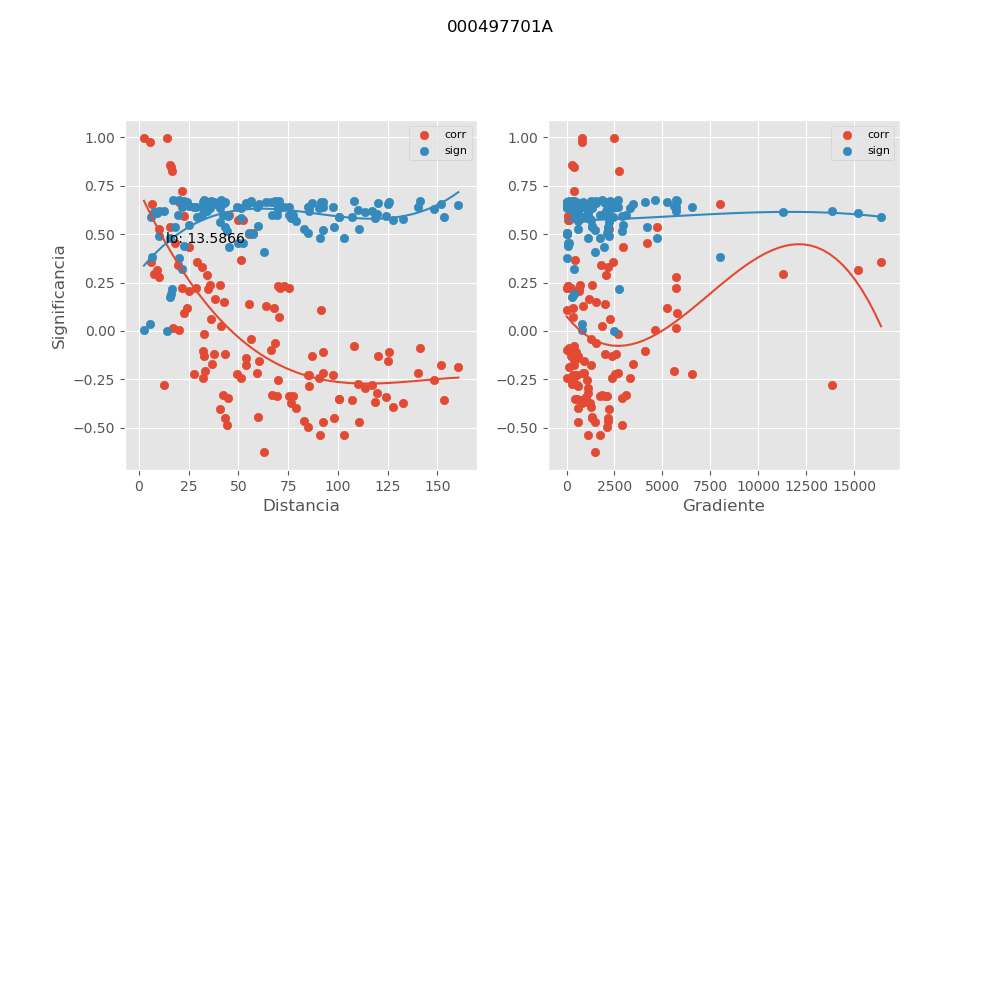

Values plotted in this chart, from the file beside it:
, mx_co, mx_di, mx_gr, mx_si
0, 0.2958, 7.386, 11307, 0.6155
1, -0.4504, 97.91, 1330, 0.5376
2, -0.2945, 113.7, 1107, 0.616
3, -0.3333, 42.19, 3082, 0.5996
4, 0.09003, 22.55, 5748, 0.669
5, -0.3475, 44.67, 2867, 0.593
6, -0.1572, 60.29, 895.3, 0.6578
7, -0.09764, 66.46, 46.77, 0.6681
8, 0.2228, 28.65, 225.4, 0.641
9, -0.3725, 76.33, 784.2, 0.5809
10, -0.2431, 32.14, 3296, 0.6346
11, -0.1582, 125.2, 408.8, 0.6576
12, -0.4727, 92.35, 1458, 0.5238
13, -0.2302, 85.22, 442, 0.6387
14, 0.2379, 40.89, 698.6, 0.6363
15, -0.1114, 92.31, 506.5, 0.6661
16, -0.07986, 108, 392.3, 0.6702
17, 0.2385, 35.73, 1302, 0.6361
18, 0.8249, 16.77, 2750, 0.2156
19, 0.167, 38.17, 1167, 0.6557
20, -0.1415, 53.81, 548.9, 0.661
21, -0.4448, 59.88, 1343, 0.5411
22, -0.1318, 32.49, 2372, 0.6628
23, -0.2533, 69.77, 339.1, 0.6312
24, 0.2153, 34.88, 642.6, 0.6432
25, -0.323, 119.8, 1125, 0.6041
26, -0.1302, 86.77, 589.8, 0.6631
27, -0.4009, 78.87, 581.3, 0.5661
28, -0.1182, 43.25, 2592, 0.6651
29, 0.8595, 15.8, 277.2, 0.1763
30, 0.5051, 57.54, 4.458, 0.5024
31, 0.2198, 75.59, 8.644, 0.6419
32, 0.5026, 55.38, 40.16, 0.5041
33, 0.02768, 41.13, 1855, 0.674
34, -0.1699, 36.91, 3445, 0.655
35, -0.3427, 124.4, 995.5, 0.5953
36, 0.3574, 29.27, 2406, 0.5883
37, -0.1075, 125.6, 193.8, 0.6667
38, -0.222, 27.63, 6568, 0.6412
39, 0.9746, 5.575, 792.1, 0.03384
40, 0.004528, 20.12, 4603, 0.6745
41, -0.3736, 132.9, 1195, 0.5803
42, 0.2329, 73.04, 56.45, 0.6379
43, 0.1085, 91.33, 40.8, 0.6665
44, 0.2232, 70.82, 30.44, 0.6409
45, -0.04241, 56.12, 1282, 0.6733
46, -0.2446, 51.34, 2392, 0.6341
47, -0.217, 140, 853.1, 0.6427
48, 0.1488, 42.65, 1548, 0.6596
49, -0.08639, 141.1, 141.4, 0.6694
50, -0.2817, 12.76, 13875, 0.621
51, 0.7234, 21.37, 411.5, 0.3216
52, -0.01462, 32.67, 2700, 0.6743
53, -0.2563, 148.3, 1042, 0.6302
54, 0.6647, 19.88, 19.96, 0.3765
55, 0.9953, 2.496, 788.3, 0.006379
56, 0.4549, 18.11, 4200, 0.5349
57, 0.1164, 24.29, 5225, 0.6653
58, -0.3334, 67.06, 1843, 0.5995
59, 0.2897, 34.14, 2055, 0.6179
... 60 more rows
